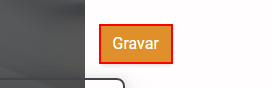
Task: https://desafiosrpa.com.br/entrada-dados.html

Desafio Entrada de Dados (Iniciante)
Você deve criar um workflow que seja capaz de:

Ler os dados do arquivo lista.xlsx da pasta local (Esse arquivo pode ser baixado pelo link acima)
Registrar as informações de ID, Primeiro Nome, Último Nome, Data de Nascimento, País, Data de Crédito, nos respectivos campos que estão nesse LINK.
Você deve observar que os campos podem mudar de posição na tela, além de outras dificuldades que você pode encontra
Workflow: sites_inputfprms_percorre_dados

Step 1: click on the button 'btao' (msedge.exe)
